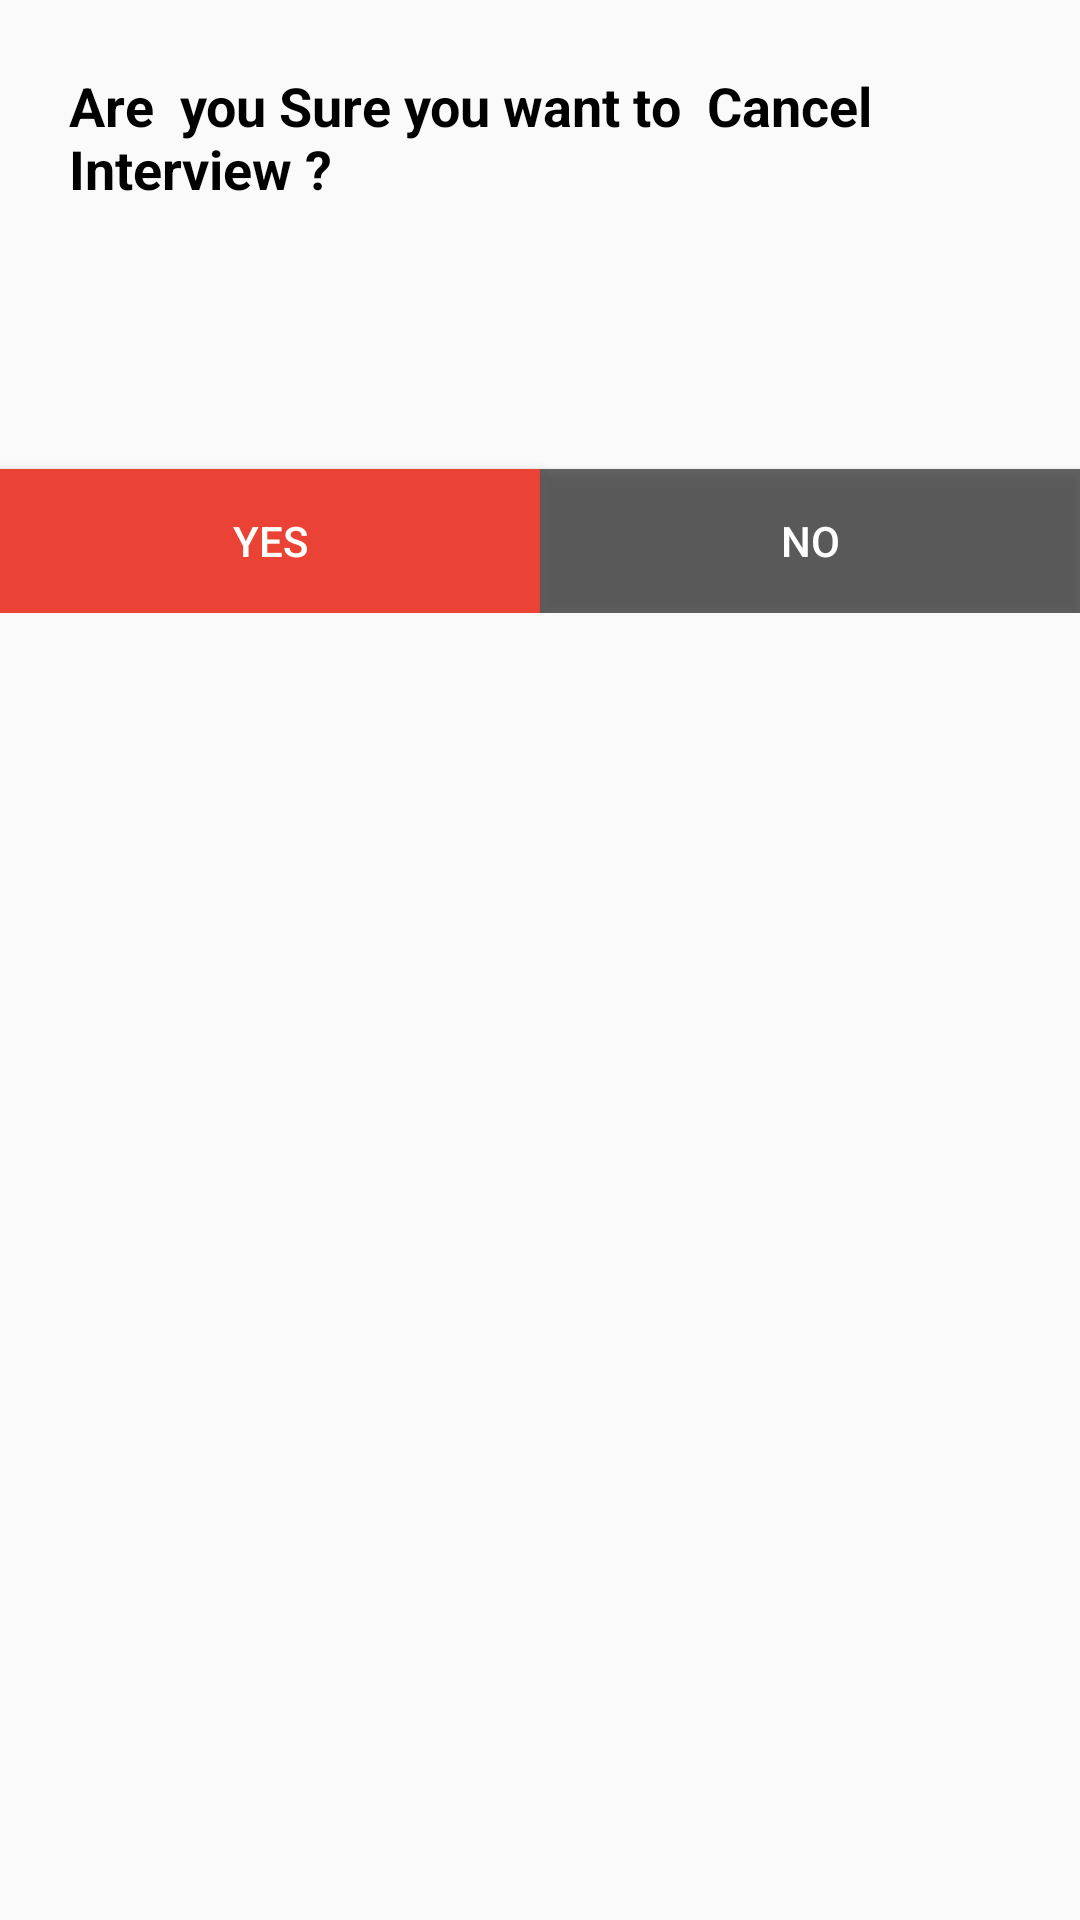

Produce the Android XML layout that renders to this screen, including the resource entries it uses.
<!-- AndroidManifest.xml: application theme AppTheme -->
<!-- res/layout/dialog_back.xml -->
<LinearLayout xmlns:android="http://schemas.android.com/apk/res/android"
    android:layout_width="match_parent"
    android:layout_height="match_parent"
    android:orientation="vertical">

    <ScrollView
        android:layout_width="match_parent"
        android:layout_height="wrap_content"
        android:scrollbars="vertical">

        <LinearLayout
            android:layout_width="fill_parent"
            android:layout_height="fill_parent"
            android:orientation="vertical">


            <LinearLayout
                style="@style/Q_Linerlayout_v"

                android:layout_marginBottom="60dp">

                <TextView

                    android:id="@+id/txt_WS"
                    style="@style/TextView"
                    android:text="Are  you Sure you want to  Cancel Interview ?"


                    />


            </LinearLayout>

            


        </LinearLayout>
    </ScrollView>

    <LinearLayout
        android:layout_width="fill_parent"
        android:layout_height="wrap_content"
        android:layout_marginTop="6dp"
        android:orientation="horizontal"

        android:weightSum="2">


        <Button
            android:id="@+id/btn_dialog_back_cancel"
            style="@style/Button_collder"

            android:layout_marginTop="2dp"
            android:layout_weight="1"
            android:background="#EA4335"
            android:text="Yes"
            android:textSize="14sp"

            />

        <Button
            android:id="@+id/btn_dialog_back_pending"
            style="@style/Button_collder"

            android:layout_marginTop="2dp"
            android:layout_weight="1"
            android:text="No"

            android:textSize="14sp"

            />

    </LinearLayout>
</LinearLayout>
<!-- resources referenced by this layout -->
<resources>
  <style name="Button_collder">
          <item name="android:layout_width">match_parent</item>
          <item name="android:layout_height">wrap_content</item>
          <item name="android:textSize">17sp</item>
          <item name="android:background">@color/black_overlay</item>
          <item name="android:textColor">@color/white</item>
      </style>
  <style name="Q_Linerlayout_v">
          <item name="android:layout_width">match_parent</item>
          <item name="android:layout_height">wrap_content</item>
          <item name="android:layout_marginLeft">10dp</item>
          <item name="android:layout_marginRight">10dp</item>
          <item name="android:layout_marginTop">10dp</item>
          <item name="android:layout_marginBottom">10dp</item>
          <item name="android:orientation">vertical</item>
          <item name="android:padding">10dp</item>
      </style>
  <style name="TextView">
          <item name="android:layout_width">match_parent</item>
          <item name="android:layout_height">wrap_content</item>
          <item name="android:textSize">18sp</item>
          <item name="android:textColor">@color/black</item>
          <item name="android:focusable">true</item>
          <item name="android:clickable">true</item>
          <item name="android:focusableInTouchMode">true</item>
          <item name="android:layout_marginLeft">3dp</item>
          <item name="android:layout_marginRight">3dp</item>
          <item name="android:layout_marginTop">3dp</item>
          <item name="android:layout_marginBottom">10dp</item>
          <item name="android:typeface">normal</item>
          <item name="android:textStyle">bold</item>
      </style>
  <style name="AppTheme" parent="Theme.AppCompat.Light.DarkActionBar">
          
          <item name="colorPrimary">@color/colorPrimary</item>
          <item name="colorPrimaryDark">@color/colorPrimaryDark</item>
          <item name="colorAccent">@color/colorAccent</item>
  
          <item name="android:actionBarSize">80dp</item>
          <item name="actionBarSize">80dp</item>
  
          
          <item name="android:spinnerItemStyle">
              @style/spinnerItemStyle
          </item>
  
          
      </style>
  <color name="black_overlay">#96000000</color>
  <color name="white">#FFF</color>
  <color name="black">#000</color>
  <color name="colorPrimary">#14AA51</color>
  <color name="colorPrimaryDark">#929292</color>
  <color name="colorAccent">#17c15c</color>
  <style name="spinnerItemStyle">
          <item name="android:padding">10dp</item>
          <item name="android:textSize">16sp</item>
          <item name="android:textColor">@color/black</item>
  
      </style>
</resources>
